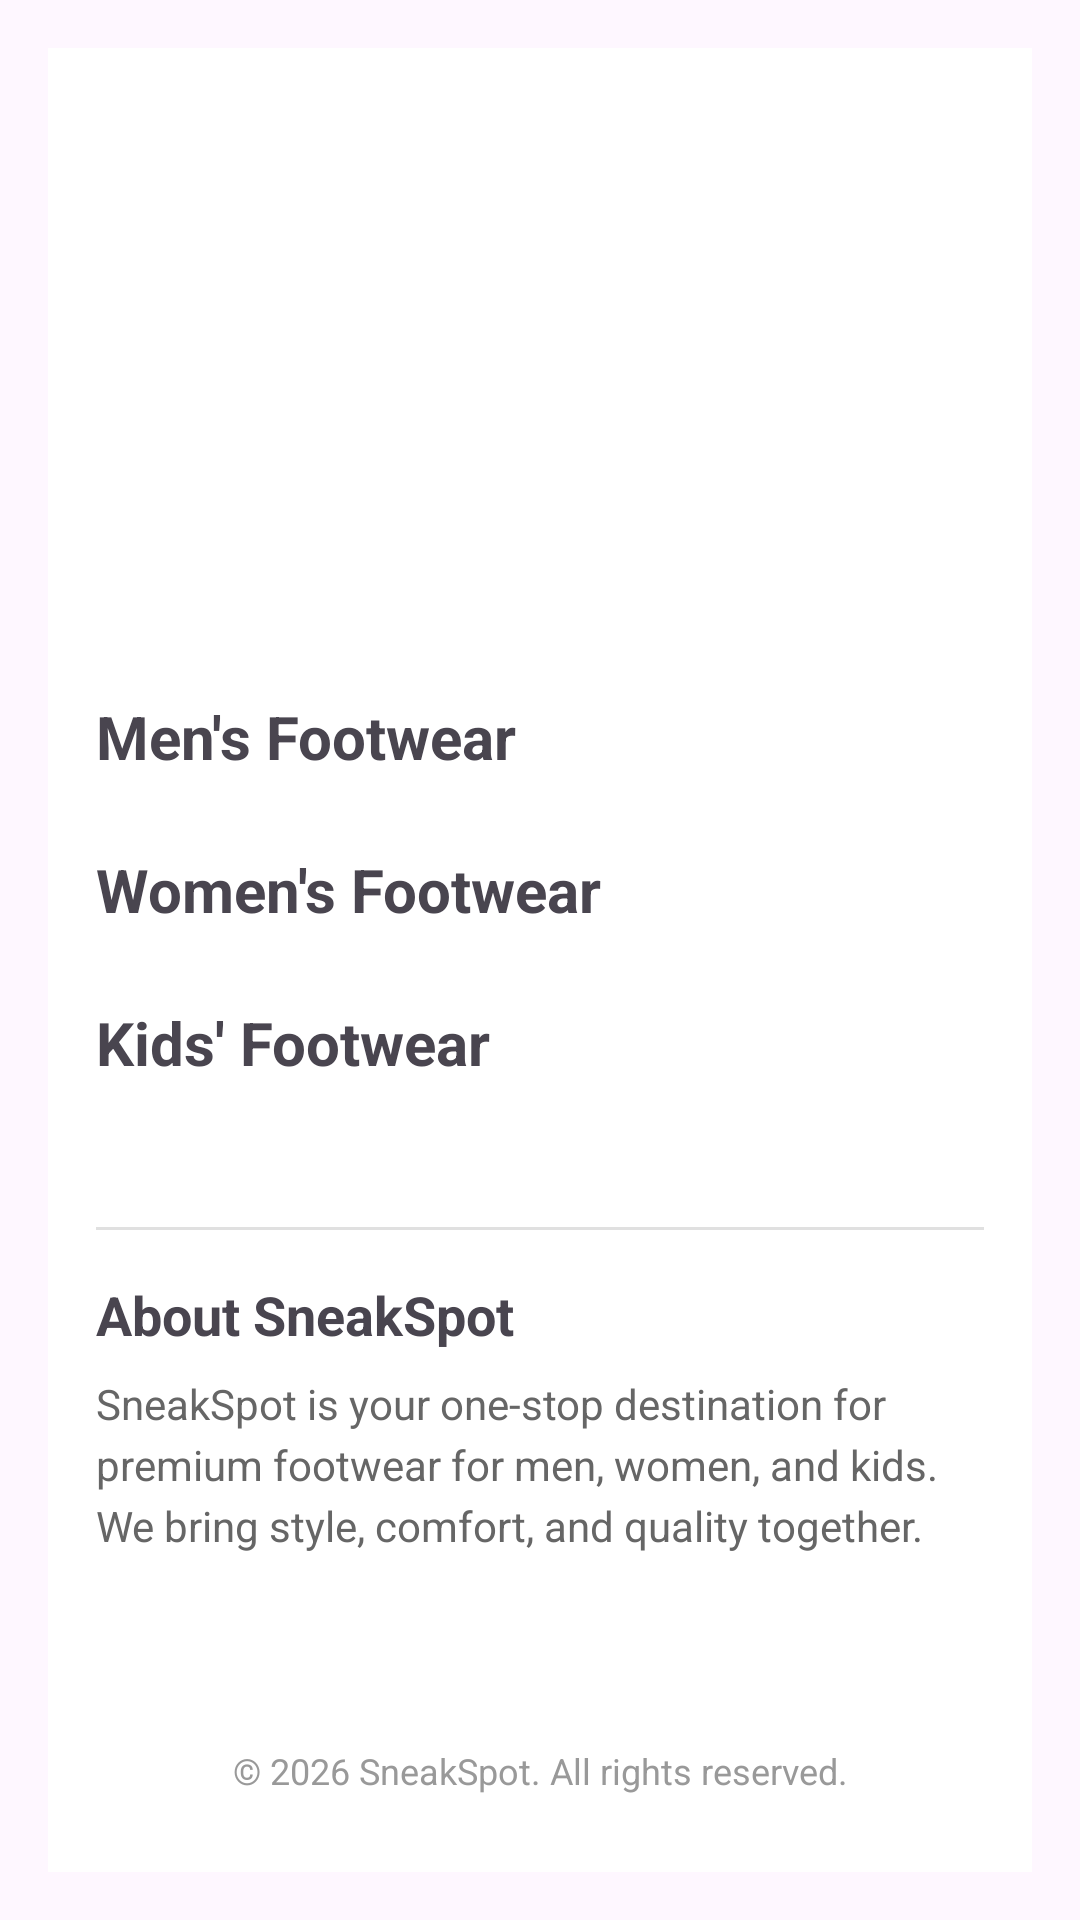

Write the Android layout XML for this screen, with the resource values it uses.
<!-- AndroidManifest.xml: application theme Theme.Amd_project -->
<!-- res/layout/fragment_home.xml -->
<?xml version="1.0" encoding="utf-8"?>
<LinearLayout
    xmlns:android="http://schemas.android.com/apk/res/android"
    android:layout_width="match_parent"
    android:layout_height="match_parent"
    android:orientation="vertical"
    android:padding="16dp">

    <ScrollView
        xmlns:android="http://schemas.android.com/apk/res/android"
        android:layout_width="match_parent"
        android:layout_height="match_parent"
        android:background="@android:color/white">

        <LinearLayout
            android:layout_width="match_parent"
            android:layout_height="wrap_content"
            android:orientation="vertical"
            android:padding="16dp">

            
            <ImageView
                android:id="@+id/imgBanner"
                android:layout_width="match_parent"
                android:layout_height="180dp"
                android:scaleType="centerCrop"
                android:contentDescription="Banner"
                android:layout_marginBottom="20dp"/>

            
            <TextView
                android:layout_width="wrap_content"
                android:layout_height="wrap_content"
                android:text="Men's Footwear"
                android:textSize="20sp"
                android:textStyle="bold"
                android:layout_marginBottom="8dp"/>

            <androidx.recyclerview.widget.RecyclerView
                android:id="@+id/rvMen"
                android:layout_width="match_parent"
                android:layout_height="wrap_content"
                android:orientation="horizontal"
                android:paddingBottom="16dp"/>

            
            <TextView
                android:layout_width="wrap_content"
                android:layout_height="wrap_content"
                android:text="Women's Footwear"
                android:textSize="20sp"
                android:textStyle="bold"
                android:layout_marginBottom="8dp"/>

            <androidx.recyclerview.widget.RecyclerView
                android:id="@+id/rvWomen"
                android:layout_width="match_parent"
                android:layout_height="wrap_content"
                android:orientation="horizontal"
                android:paddingBottom="16dp"/>

            
            <TextView
                android:layout_width="wrap_content"
                android:layout_height="wrap_content"
                android:text="Kids' Footwear"
                android:textSize="20sp"
                android:textStyle="bold"
                android:layout_marginBottom="8dp"/>

            <androidx.recyclerview.widget.RecyclerView
                android:id="@+id/rvKids"
                android:layout_width="match_parent"
                android:layout_height="wrap_content"
                android:orientation="horizontal"
                android:paddingBottom="24dp"/>

            
            <View
                android:layout_width="match_parent"
                android:layout_height="1dp"
                android:background="#E0E0E0"
                android:layout_marginVertical="16dp"/>

            
            <TextView
                android:layout_width="wrap_content"
                android:layout_height="wrap_content"
                android:text="About SneakSpot"
                android:textSize="18sp"
                android:textStyle="bold"
                android:layout_marginBottom="8dp"/>

            <TextView
                android:layout_width="match_parent"
                android:layout_height="wrap_content"
                android:text="SneakSpot is your one-stop destination for premium footwear for men, women, and kids. We bring style, comfort, and quality together."
                android:textSize="14sp"
                android:textColor="#666666"
                android:lineSpacingExtra="4dp"
                android:layout_marginBottom="16dp"/>

            
            <LinearLayout
                android:layout_width="wrap_content"
                android:layout_height="wrap_content"
                android:orientation="horizontal"
                android:layout_marginBottom="16dp">

                <ImageView
                    android:layout_width="32dp"
                    android:layout_height="32dp"
                    android:layout_marginEnd="16dp"/>

                <ImageView
                    android:layout_width="32dp"
                    android:layout_height="32dp"
                    android:layout_marginEnd="16dp"/>

                <ImageView
                    android:layout_width="32dp"
                    android:layout_height="32dp"
                    />
            </LinearLayout>

            
            <TextView
                android:layout_width="match_parent"
                android:layout_height="wrap_content"
                android:text="© 2026 SneakSpot. All rights reserved."
                android:textSize="12sp"
                android:textColor="#999999"
                android:gravity="center"/>

        </LinearLayout>
    </ScrollView>


    
</LinearLayout>
<!-- resources referenced by this layout -->
<resources>
  <style name="Theme.Amd_project" parent="Base.Theme.Amd_project" />
  <style name="Base.Theme.Amd_project" parent="Theme.Material3.DayNight.NoActionBar">
          
          
      </style>
</resources>
